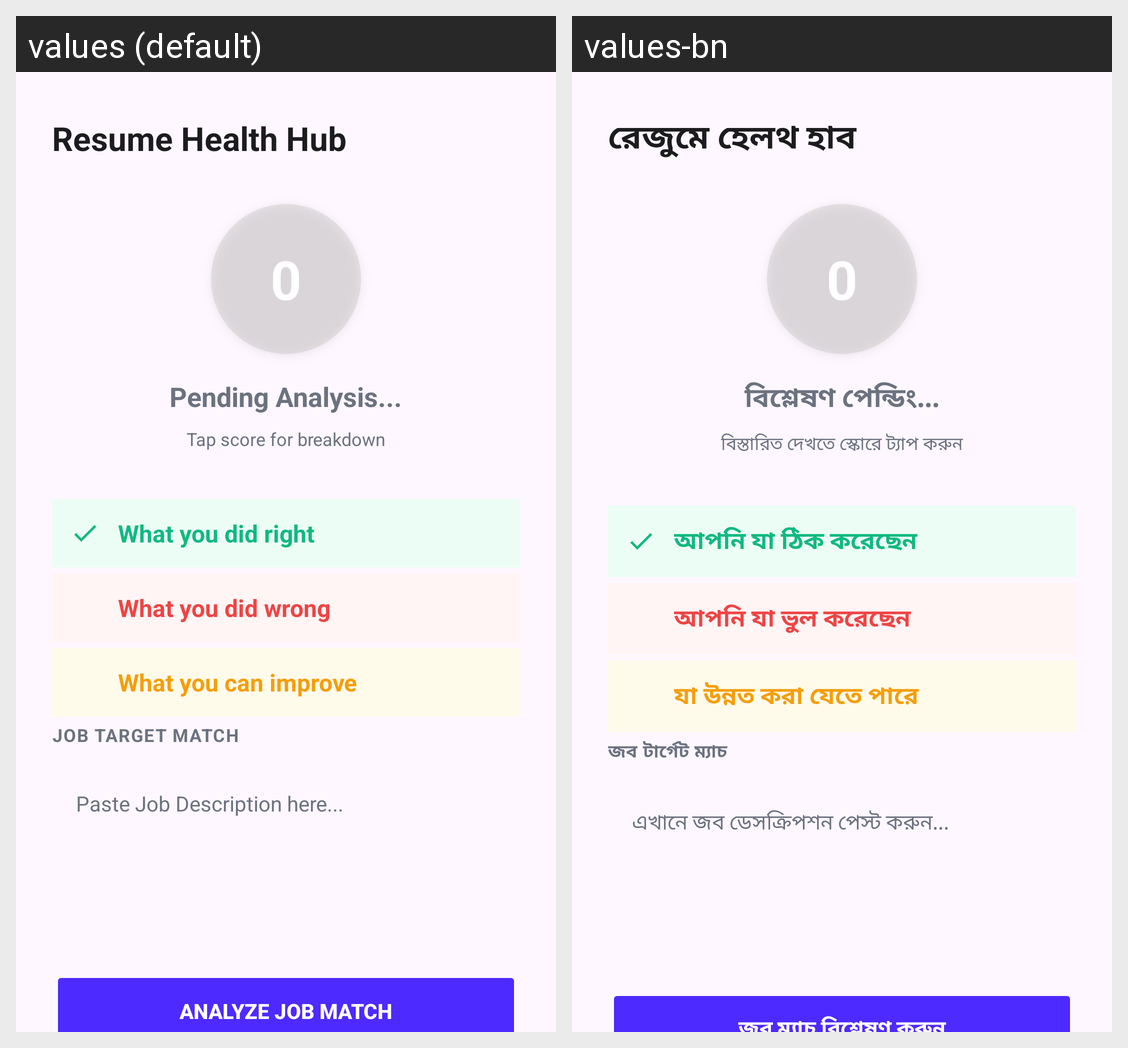

The Android screen above is rendered under two locales of the same app. Produce the string resources it draws, with the default and per-locale values.
Android screen res/layout/dialog_ats_hub.xml rendered under 2 locales, left to right: values (default), values-bn. Device: Nexus 5 (rendered at 1080×1920; each locale shown at half size, 540×960, under a caption strip naming it); theme Theme.MyApplication.
Strings drawn on this screen, with the default value and each locale's value (text and hints the layout hard-codes, and strings that could not be matched under every locale, appear in the picture but are not listed):

ats_hub_title
  values: Resume Health Hub
  values-bn: রেজুমে হেলথ হাব

ats_hub_pending
  values: Pending Analysis...
  values-bn: বিশ্লেষণ পেন্ডিং...

ats_hub_tap_tip
  values: Tap score for breakdown
  values-bn: বিস্তারিত দেখতে স্কোরে ট্যাপ করুন

ats_hub_success_title
  values: What you did right
  values-bn: আপনি যা ঠিক করেছেন

ats_hub_critical_title
  values: What you did wrong
  values-bn: আপনি যা ভুল করেছেন

ats_hub_improve_title
  values: What you can improve
  values-bn: যা উন্নত করা যেতে পারে

ats_hub_jd_match_title
  values: JOB TARGET MATCH
  values-bn: জব টার্গেট ম্যাচ

ats_hub_jd_hint
  values: Paste Job Description here...
  values-bn: এখানে জব ডেসক্রিপশন পেস্ট করুন...
